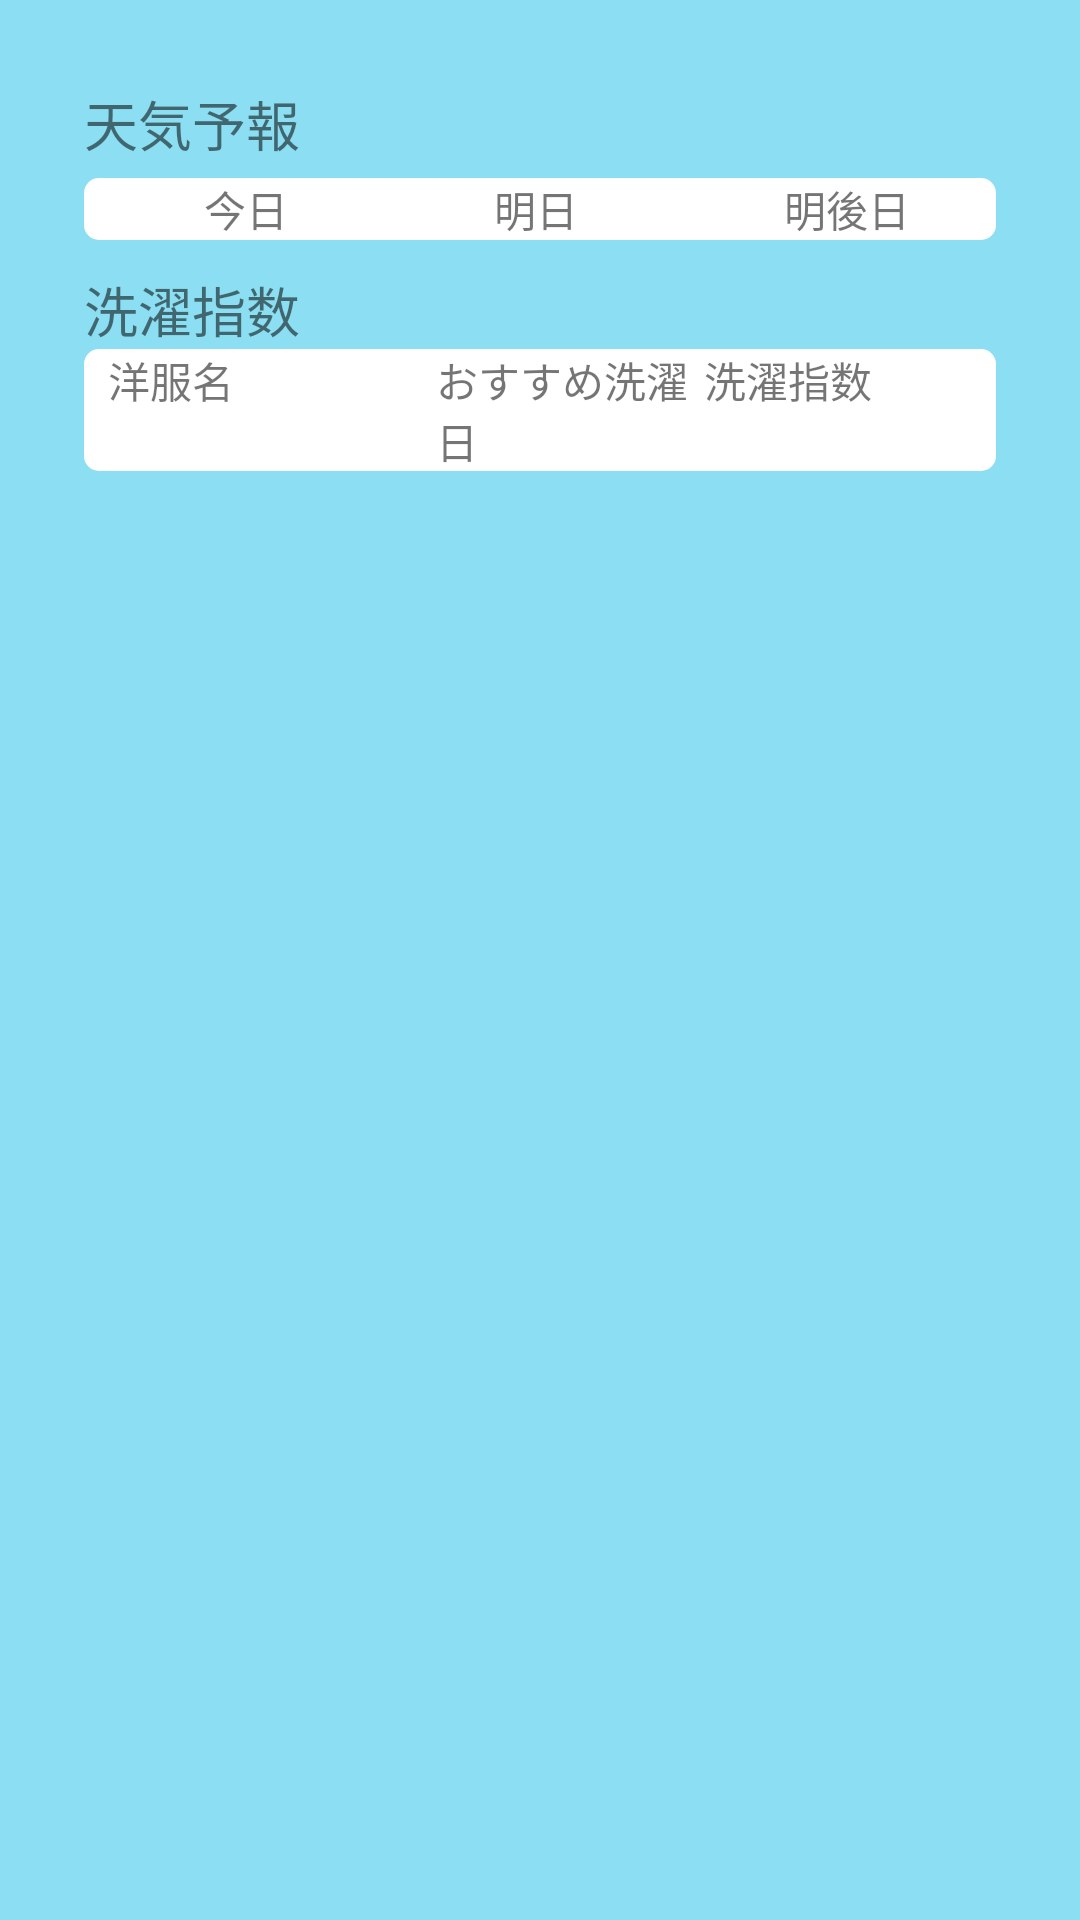

Write the Android layout XML for this screen, with the resource values it uses.
<!-- AndroidManifest.xml: application theme AppTheme -->
<!-- res/layout/fragment_home.xml -->
<?xml version="1.0" encoding="utf-8"?>
<android.support.constraint.ConstraintLayout xmlns:android="http://schemas.android.com/apk/res/android"
    android:layout_width="match_parent"
    android:layout_height="match_parent"
    xmlns:app="http://schemas.android.com/apk/res-auto"
    android:background="#8cdff2">

    <LinearLayout
        android:layout_width="match_parent"
        android:layout_height="wrap_content"
        android:layout_marginStart="8dp"
        android:layout_marginLeft="8dp"
        android:layout_marginTop="8dp"
        android:layout_marginEnd="8dp"
        android:layout_marginRight="8dp"
        android:layout_marginBottom="8dp"
        android:orientation="vertical"
        app:layout_constraintBottom_toBottomOf="parent"
        app:layout_constraintEnd_toEndOf="parent"
        app:layout_constraintStart_toStartOf="parent"
        app:layout_constraintTop_toTopOf="parent"
        app:layout_constraintVertical_bias="0.0">

        <TextView
            android:id="@+id/textView"
            android:layout_width="match_parent"
            android:layout_height="wrap_content"
            android:layout_marginLeft="20dp"
            android:layout_marginTop="20dp"
            android:text="天気予報"
            android:textSize="18sp" />

        <LinearLayout
            android:layout_width="match_parent"
            android:layout_height="wrap_content"
            android:layout_marginLeft="20dp"
            android:layout_marginTop="5dp"
            android:layout_marginRight="20dp"
            android:layout_marginBottom="10dp"
            android:background="@drawable/round_5dp"
            android:orientation="horizontal">

            <LinearLayout
                android:layout_width="wrap_content"
                android:layout_height="wrap_content"
                android:layout_weight="1"
                android:orientation="vertical"
                android:paddingLeft="40dp">

                <TextView
                    android:layout_width="wrap_content"
                    android:layout_height="wrap_content"
                    android:text="今日" />

                <ImageView
                    android:id="@+id/today"
                    android:layout_width="wrap_content"
                    android:layout_height="wrap_content" />
            </LinearLayout>

            <LinearLayout
                android:layout_width="wrap_content"
                android:layout_height="wrap_content"
                android:layout_weight="1"
                android:orientation="vertical"
                android:paddingLeft="40dp">

                <TextView
                    android:layout_width="wrap_content"
                    android:layout_height="wrap_content"
                    android:text="明日" />

                <ImageView
                    android:id="@+id/tomorrow"
                    android:layout_width="wrap_content"
                    android:layout_height="wrap_content" />
            </LinearLayout>

            <LinearLayout
                android:layout_width="wrap_content"
                android:layout_height="wrap_content"
                android:layout_weight="1"
                android:orientation="vertical"
                android:paddingLeft="40dp">

                <TextView
                    android:layout_width="wrap_content"
                    android:layout_height="wrap_content"
                    android:text="明後日" />

                <ImageView
                    android:id="@+id/aftertomorrow"
                    android:layout_width="wrap_content"
                    android:layout_height="wrap_content" />
            </LinearLayout>
        </LinearLayout>

        <TextView
            android:layout_width="wrap_content"
            android:layout_height="match_parent"
            android:layout_marginLeft="20dp"
            android:text="洗濯指数"
            android:textSize="18dp" />

        <LinearLayout
            android:layout_width="match_parent"
            android:layout_height="wrap_content"
            android:orientation="vertical"
            android:layout_marginLeft="20dp"
            android:layout_marginRight="20dp"
            android:layout_marginBottom="20dp"
            android:background="@drawable/round_5dp">

            <LinearLayout
                android:layout_width="match_parent"
                android:layout_height="wrap_content"
                android:paddingLeft="8dp"
                android:paddingRight="8dp"
                android:orientation="horizontal">

                <TextView
                    android:layout_width="match_parent"
                    android:layout_height="wrap_content"
                    android:layout_weight="1.8"
                    android:text="洋服名"
                    android:textSize="14sp" />

                <TextView
                    android:layout_width="match_parent"
                    android:layout_height="wrap_content"
                    android:layout_weight="2"
                    android:text="おすすめ洗濯日"
                    android:textSize="14sp" />

                <TextView
                    android:layout_width="match_parent"
                    android:layout_height="wrap_content"
                    android:layout_weight="2"
                    android:text="洗濯指数"
                    android:textSize="14sp" />
            </LinearLayout>

            <ListView
                android:id="@+id/listView"
                android:layout_width="match_parent"
                android:layout_height="wrap_content"></ListView>
        </LinearLayout>






    </LinearLayout>

</android.support.constraint.ConstraintLayout>
<!-- resources referenced by this layout -->
<resources>
  <!-- drawable round_5dp (drawable) -->
  <?xml version="1.0" encoding="utf-8"?>
  <selector xmlns:android="http://schemas.android.com/apk/res/android">
      <item>
          <shape android:shape="rectangle">
              <corners
                  android:topRightRadius="5dp"
                  android:bottomRightRadius="5dp"
                  android:bottomLeftRadius="5dp"
                  android:topLeftRadius="5dp"
                  />
              <solid
                  android:color="@color/colorWhite"/>
          </shape>
      </item>
  </selector>
  <style name="AppTheme" parent="Theme.AppCompat.Light.DarkActionBar">
          
          <item name="colorPrimary">@color/colorSora</item>
          <item name="colorPrimaryDark">@color/colorPrimaryDark</item>
          <item name="colorAccent">@color/colorAccent</item>
  </style>
  <color name="colorWhite">#ffffff</color>
  <color name="colorSora">#0088f2</color>
  <color name="colorPrimaryDark">#00574B</color>
  <color name="colorAccent">#D81B60</color>
</resources>
